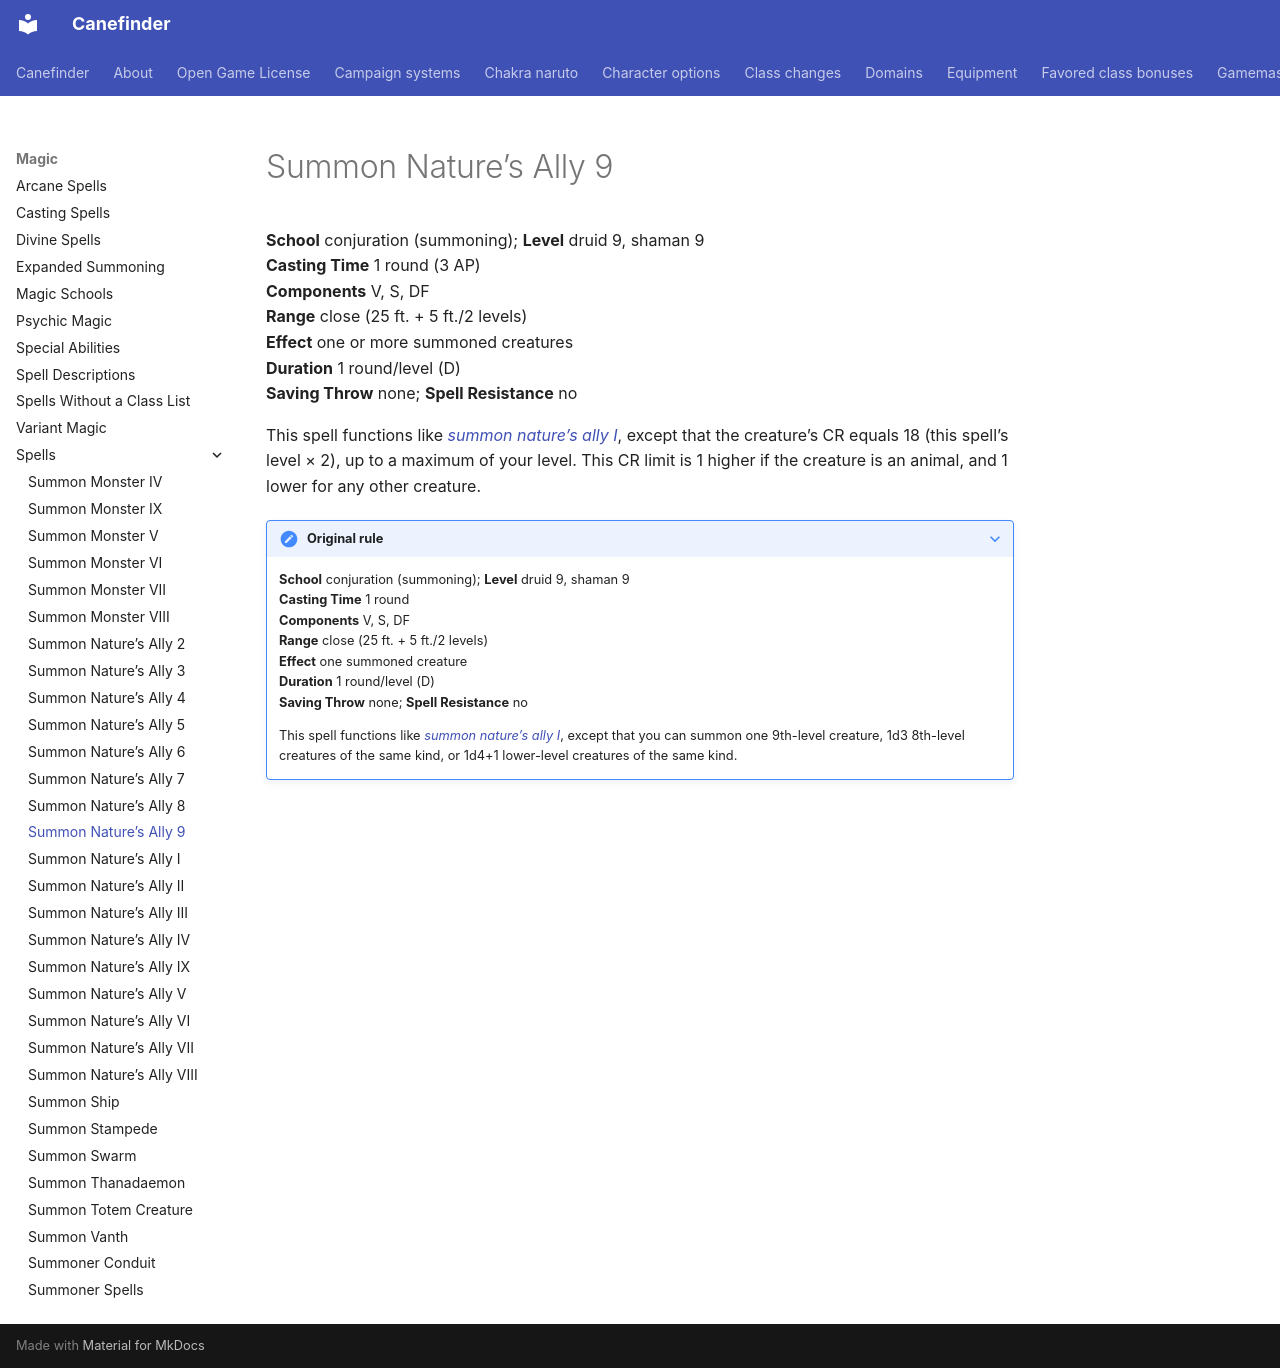

repository: canefinderhouserules/Canefinderhouserules · page: magic/spells/summon-natures-ally-9/index.html · generator: mkdocs

# Summon Nature’s Ally 9

**School** conjuration (summoning); **Level** druid 9, shaman 9  
**Casting Time** 1 round (3 AP)  
**Components** V, S, DF  
**Range** close (25 ft. + 5 ft./2 levels)  
**Effect** one or more summoned creatures  
**Duration** 1 round/level (D)  
**Saving Throw** none; **Spell Resistance** no

This spell functions like [*summon nature’s ally I*](summon-natures-ally-i.md), except that the creature’s CR equals 18 (this spell’s level × 2), up to a maximum of your level. This CR limit is 1 higher if the creature is an animal, and 1 lower for any other creature.

??? note "Original rule"

    **School** conjuration (summoning); **Level** druid 9, shaman 9  
    **Casting Time** 1 round  
    **Components** V, S, DF  
    **Range** close (25 ft. + 5 ft./2 levels)  
    **Effect** one summoned creature  
    **Duration** 1 round/level (D)  
    **Saving Throw** none; **Spell Resistance** no

    This spell functions like [*summon nature’s ally I*](summon-natures-ally-i.md), except that you can summon one 9th-level creature, 1d3 8th-level creatures of the same kind, or 1d4+1 lower-level creatures of the same kind.
